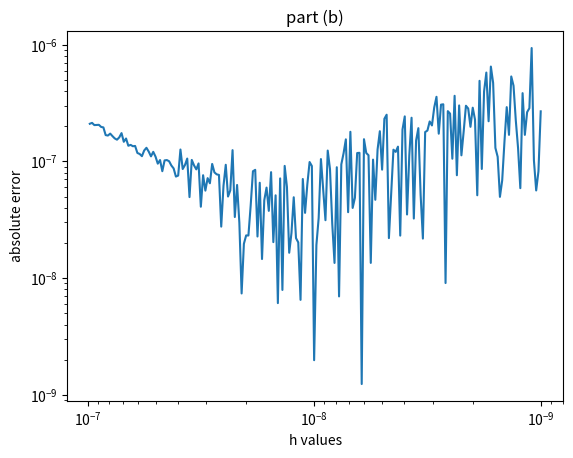

Generate this figure with matplotlib:
import matplotlib as plt
import math

import numpy as np
import matplotlib.pyplot as plt

fp = 2*2*np.log(2) + 2
def fp_approx(h):
    return ((((2+h)**2)*(np.log(2+h)))-(4*np.log(2)))/h

n = 8
hs = []
errors = []
for m in range(200):
    h = 10**(-n-1 + 0.01*m )
    absolute_error = abs(fp-fp_approx(h))
    errors.append(absolute_error)
    hs.append(h)

print(hs)
print(errors)


plt.loglog(hs, errors)
plt.gca().invert_xaxis()
plt.xlabel("h values")
plt.ylabel("absolute error")
plt.title("part (b)")
plt.savefig("part_c.png")
